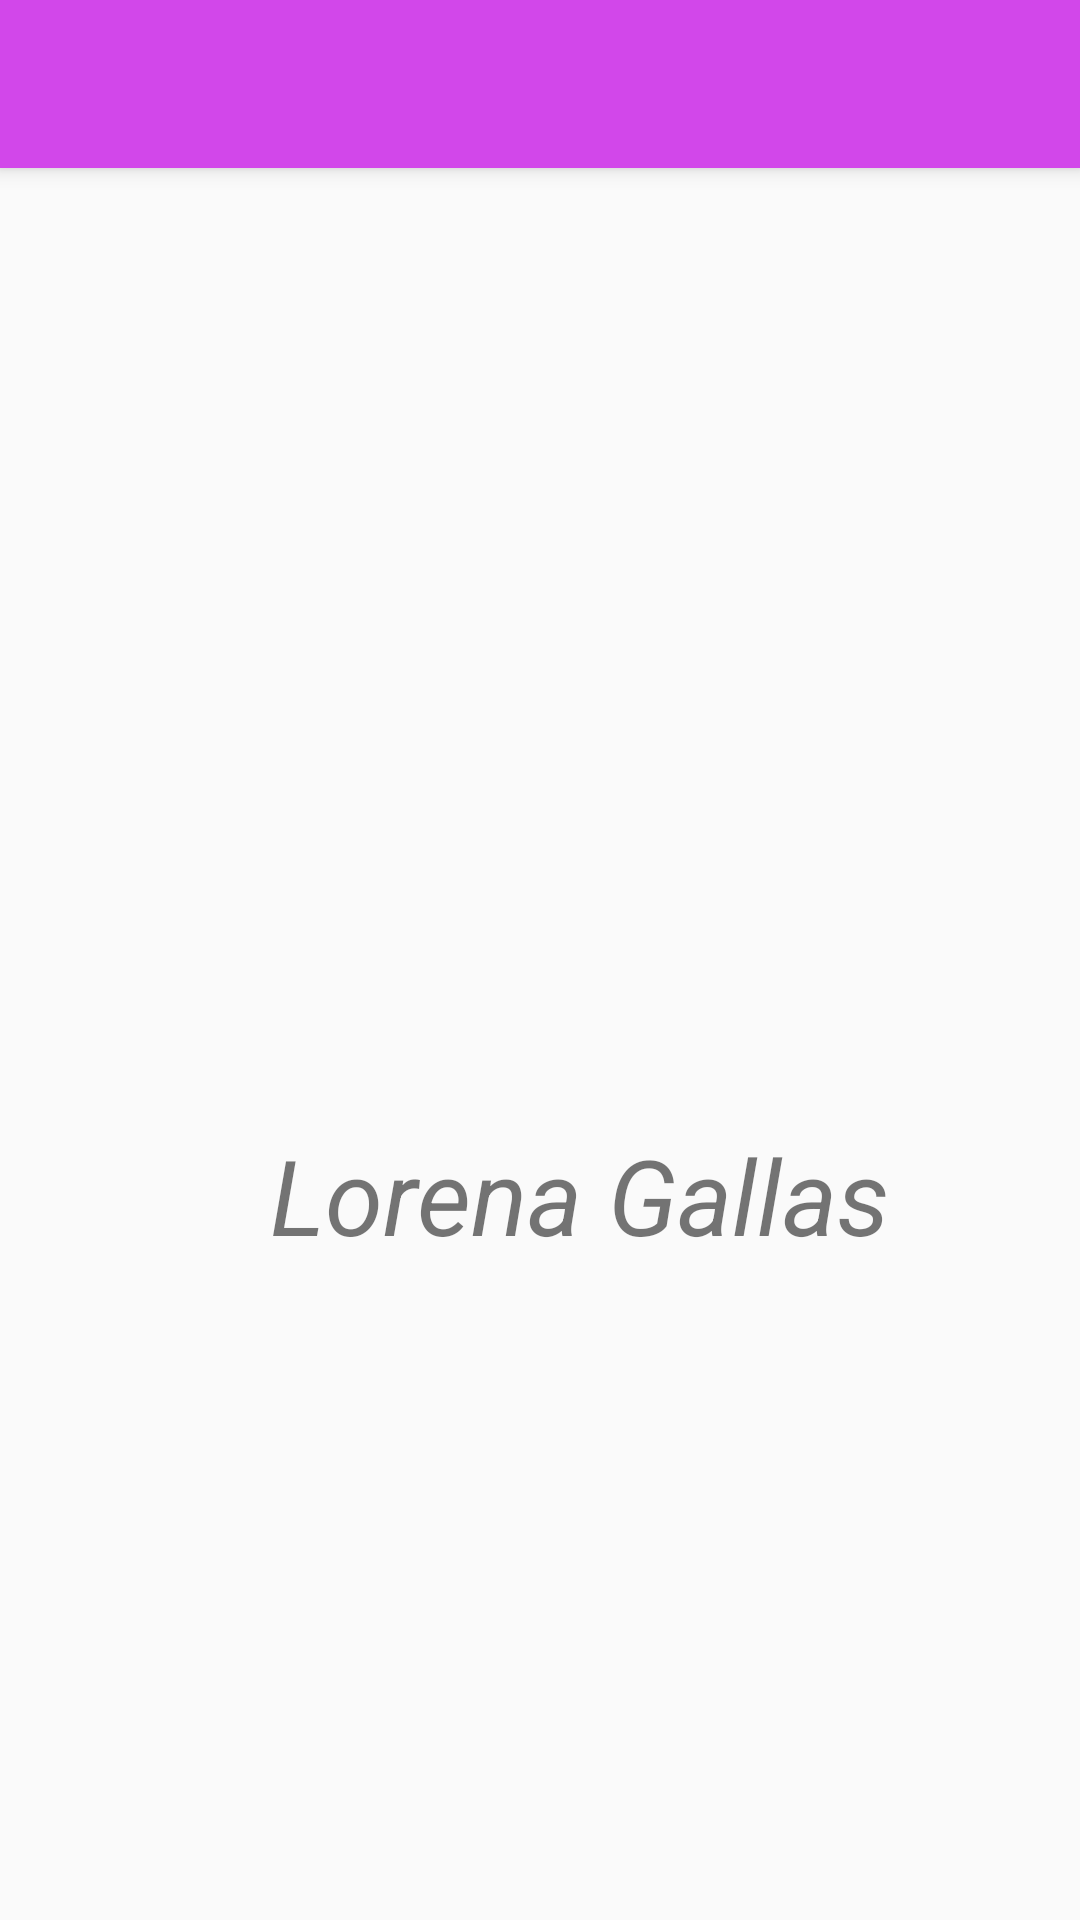

Produce the Android XML layout that renders to this screen, including the resource entries it uses.
<!-- AndroidManifest.xml: application theme AppTheme -->
<!-- res/layout/activity_acerca_de_nosotros.xml -->
<?xml version="1.0" encoding="utf-8"?>
<LinearLayout xmlns:android="http://schemas.android.com/apk/res/android"
    xmlns:app="http://schemas.android.com/apk/res-auto"
    xmlns:tools="http://schemas.android.com/tools"
    android:layout_width="match_parent"
    android:layout_height="match_parent"
    android:orientation="vertical"
    tools:context=".Activities.AcercaDeNosotros">

    <include
        android:id="@+id/miActionBar"
        layout="@layout/action_bar" />

    <ImageView
        android:id="@+id/huellaNosotros"
        android:layout_width="match_parent"
        android:layout_height="154dp"
        android:layout_marginTop="35dp"
        android:src="@drawable/huella" />

    <TextView
        android:id="@+id/tvAutor"
        android:layout_width="226dp"
        android:layout_height="wrap_content"
        android:layout_marginLeft="90dp"
        android:layout_marginTop="130dp"
        android:text="@string/autor"
        android:textSize="35dp"
        android:textStyle="italic" />

</LinearLayout>
<!-- res/layout/action_bar.xml (included above) -->
<?xml version="1.0" encoding="utf-8"?>
<androidx.appcompat.widget.Toolbar xmlns:android="http://schemas.android.com/apk/res/android"
    android:layout_width="match_parent"
    android:layout_height="?attr/actionBarSize"
    xmlns:app="http://schemas.android.com/apk/res-auto"
    android:background="@color/colorPrimary"
    android:elevation="@dimen/elevacion_action_bar"
    android:theme="@style/ThemeOverlay.AppCompat.ActionBar"
    app:popupTheme="@style/ThemeOverlay.AppCompat.Light"
    >
    <ImageView
        android:id="@+id/huella"
        android:layout_width="wrap_content"
        android:layout_height="wrap_content"
        android:src="@drawable/huella"
        />
    <TextView
        android:id="@+id/titulo"
        android:layout_width="wrap_content"
        android:layout_height="wrap_content"
        android:text="@string/app_name"
        android:textSize="@dimen/letra_nombre"
        android:textStyle="bold"
        android:paddingLeft="55dp"
        />

</androidx.appcompat.widget.Toolbar>
<!-- resources referenced by this layout -->
<resources>
  <color name="colorPrimary">#D247EA</color>
  <dimen name="elevacion_action_bar">4dp</dimen>
  <dimen name="letra_nombre">20sp</dimen>
  <string name="app_name" />
  <string name="autor">Lorena Gallas</string>
  <style name="AppTheme" parent="Theme.AppCompat.Light.NoActionBar">
          
          <item name="colorPrimary">@color/colorPrimary</item>
          <item name="colorPrimaryDark">@color/colorPrimaryDark</item>
          <item name="colorAccent">@color/colorAccent</item>
          <item name="windowActionBar">false</item>
          <item name="windowNoTitle">true</item>
      </style>
  <color name="colorPrimaryDark">#7F0893</color>
  <color name="colorAccent">#673AB7</color>
</resources>
